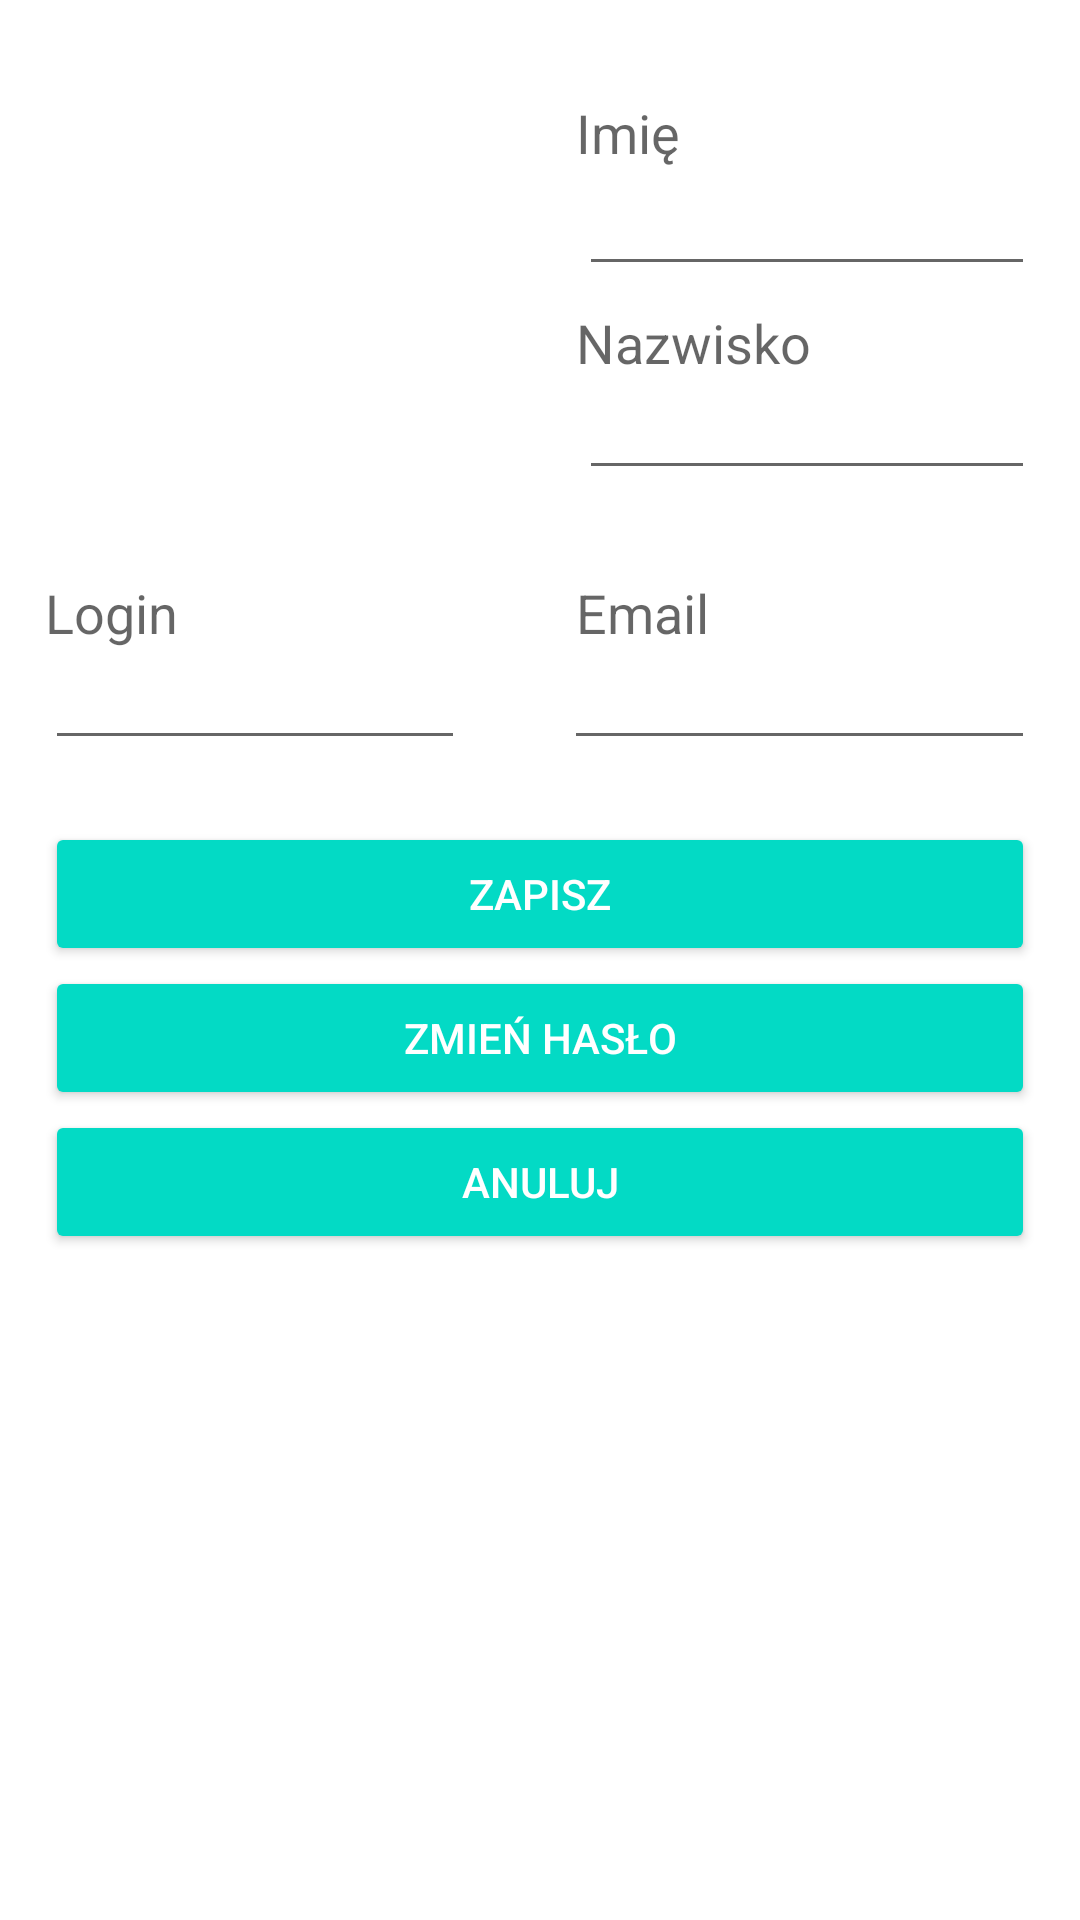

Produce the Android XML layout that renders to this screen, including the resource entries it uses.
<!-- AndroidManifest.xml: application theme AppTheme -->
<!-- res/layout/activity_user_profile.xml -->
<?xml version="1.0" encoding="utf-8"?>
<LinearLayout xmlns:android="http://schemas.android.com/apk/res/android"
    xmlns:app="http://schemas.android.com/apk/res-auto"
    style="@style/linear"
    android:background="@color/white">

    <RelativeLayout
       style="@style/wrap"
        android:layout_width="wrap_content"
        android:layout_height="274dp"
        android:layout_marginRight="@dimen/marginImageTop"
        android:layout_marginLeft="@dimen/marginImageTop">


    <ImageView
            android:layout_width="158dp"
            android:layout_height="196dp"
            app:srcCompat="@drawable/user"
            android:id="@+id/imageView"
        android:layout_marginTop="2dp"
        android:layout_marginLeft="4dp"
            android:layout_marginRight="@dimen/marginImageTop"
            android:layout_marginBottom="@dimen/marginImageTop"
        android:layout_alignParentStart="true" />

        <EditText
            style="@style/nameStyle"
            android:ems="10"
            android:id="@+id/editTextName"
            android:layout_alignTop="@+id/imageView"
            android:layout_alignStart="@+id/imageView"
            android:layout_marginLeft="178dp"
            android:layout_alignParentStart="true"
            android:layout_marginRight="0dp"
            android:layout_marginTop="52dp" />

        <TextView
           style="@style/wrap"
            android:textAppearance="?android:attr/textAppearanceMedium"
            android:text="@string/string_surname"
            android:id="@+id/textViewSurname"
            android:layout_marginTop="100dp"
            android:layout_alignTop="@+id/imageView"
            android:layout_toEndOf="@+id/imageView"
            />

        <EditText
            style="@style/nameStyle"
            android:ems="10"
            android:id="@+id/editTextSurname"
            android:layout_alignTop="@+id/imageView"
            android:layout_alignStart="@+id/imageView"
            android:layout_marginLeft="178dp"
            android:layout_alignParentStart="true"
            android:layout_marginRight="0dp"
            android:layout_marginTop="120dp"
           />

        <TextView
            style="@style/wrap"
            android:textAppearance="?android:attr/textAppearanceMedium"
            android:text="@string/string_name"
            android:id="@+id/textView"
            android:layout_alignTop="@+id/imageView"
            android:layout_toEndOf="@+id/imageView"
            android:layout_marginTop="30dp" />

        <TextView
            style="@style/wrap"
            android:textAppearance="?android:attr/textAppearanceMedium"
            android:text="@string/string_email"
            android:id="@+id/textView2"
            android:layout_marginTop="190dp"
            android:layout_alignTop="@+id/imageView"
            android:layout_toEndOf="@+id/imageView"/>

        <EditText
            style="@style/nameStyle"
            android:ems="10"
            android:id="@+id/editTextEmail"
            android:layout_marginTop="210dp"
            android:layout_alignTop="@+id/imageView"
            android:layout_marginLeft="173dp"
            android:layout_alignParentStart="true"
            android:layout_marginRight="0dp"
            android:layout_alignParentEnd="true" />

        <TextView
            style="@style/wrap"
            android:textAppearance="?android:attr/textAppearanceMedium"
            android:text="Login"
            android:id="@+id/textLogin"
            android:layout_marginTop="190dp"
            android:layout_alignTop="@+id/imageView"
            android:layout_marginLeft="0dp"/>

        <EditText
            style="@style/nameStyle"
            android:ems="10"
            android:id="@+id/editTextLogin"
            android:layout_marginTop="210dp"
            android:layout_alignTop="@+id/imageView"
            android:layout_marginLeft="0dp"
            android:layout_alignParentStart="true"
            android:layout_marginRight="190dp"/>

    </RelativeLayout>


    <Button

        android:text="@string/string_save"
        android:id="@+id/btnSave"
        style="@style/Widget.AppCompat.Button.Colored"
        android:layout_width="match_parent"
        android:layout_height="wrap_content"
        android:layout_alignParentTop="true"
        android:layout_centerHorizontal="true"
        android:layout_marginLeft="@dimen/marginImageTop"
        android:layout_marginRight="@dimen/marginImageTop"/>

    <Button

        android:text="@string/string_change_pass"
        android:id="@+id/btnDelete"
        style="@style/Widget.AppCompat.Button.Colored"
        android:layout_width="match_parent"
        android:layout_height="wrap_content"
        android:layout_marginLeft="@dimen/marginImageTop"
        android:layout_alignParentTop="true"
        android:layout_centerHorizontal="true"
        android:layout_marginRight="@dimen/marginImageTop"/>

    <Button
        android:text="@string/string_cancle"
        android:id="@+id/btnClose"
        style="@style/Widget.AppCompat.Button.Colored"
        android:layout_width="match_parent"
        android:layout_height="wrap_content"
        android:layout_alignParentTop="true"
        android:layout_centerHorizontal="true"
        android:layout_marginLeft="@dimen/marginImageTop"
        android:layout_marginRight="@dimen/marginImageTop"/>




</LinearLayout>
<!-- resources referenced by this layout -->
<resources>
  <dimen name="marginImageTop">15dp</dimen>
  <string name="string_cancle">Anuluj</string>
  <string name="string_change_pass">Zmień hasło</string>
  <string name="string_email">Email</string>
  <string name="string_name">Imię</string>
  <string name="string_save">Zapisz</string>
  <string name="string_surname">Nazwisko</string>
  <style name="linear">
          <item name="android:layout_width">match_parent</item>
          <item name="android:layout_height">match_parent</item>
          <item name="android:orientation">vertical</item>
      </style>
  <style name="nameStyle">
          <item name="android:layout_width">match_parent</item>
          <item name="android:layout_height">wrap_content</item>
          <item name="android:singleLine">true</item>
          <item name="android:textColorHint">@color/colorGreen</item>
          <item name="android:layout_marginTop">20dp</item>
          <item name="android:layout_marginBottom">10dp</item>
          <item name="android:layout_marginRight">50dp</item>
          <item name="android:layout_marginLeft">50dp</item>
          <item name="android:gravity">center</item>
      </style>
  <style name="wrap">
          <item name="android:layout_height">wrap_content</item>
          <item name="android:layout_width">wrap_content</item>
      </style>
  <style name="AppTheme" parent="Theme.AppCompat.Light.DarkActionBar">
          
          <item name="colorPrimary">@color/colorPrimary</item>
          <item name="colorPrimaryDark">@color/colorPrimaryDark</item>
          <item name="colorAccent">@color/colorAccent</item>
      </style>
  <!-- not gathered from this repository: default colours our renderer supplied (Android Studio template values) -->
  <color name="white">#FFFFFFFF</color>
  <color name="colorPrimary">#FF6200EE</color>
  <color name="colorPrimaryDark">#FF3700B3</color>
  <color name="colorAccent">#FF03DAC5</color>
</resources>
